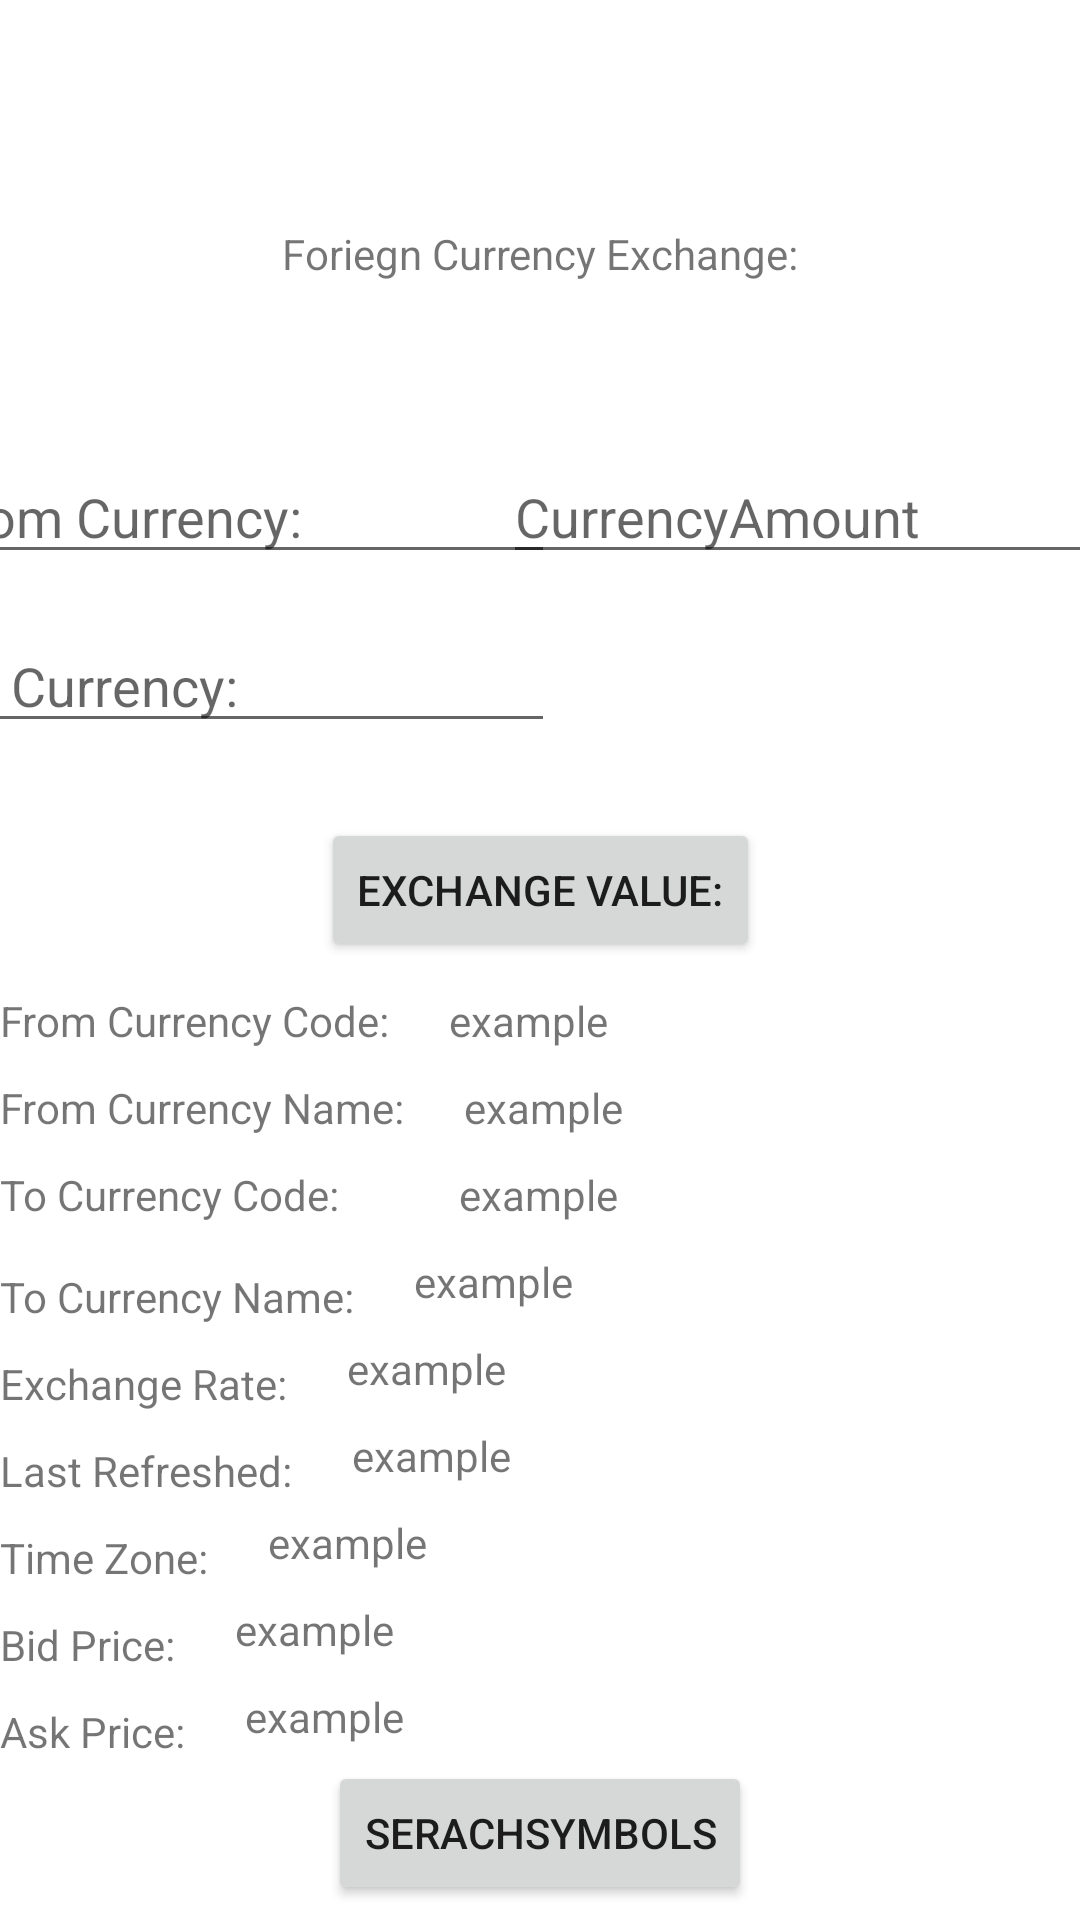

Here is an Android app screen rendered from its layout file. Give the layout XML and the strings, colors and styles it references.
<!-- AndroidManifest.xml: application theme Theme.CryptoForeignExchange -->
<!-- res/layout/activity_main.xml -->
<?xml version="1.0" encoding="utf-8"?>
<androidx.constraintlayout.widget.ConstraintLayout xmlns:android="http://schemas.android.com/apk/res/android"
    xmlns:app="http://schemas.android.com/apk/res-auto"
    xmlns:tools="http://schemas.android.com/tools"
    android:layout_width="match_parent"
    android:layout_height="match_parent"
    tools:context=".MainActivity">


    <EditText
        android:id="@+id/fromCurrency"
        android:layout_width="wrap_content"
        android:layout_height="wrap_content"
        android:layout_marginTop="150dp"
        android:layout_marginEnd="200dp"
        android:ems="10"
        android:hint="From Currency:"
        android:inputType="textPersonName"
        app:layout_constraintEnd_toEndOf="parent"
        app:layout_constraintStart_toStartOf="parent"
        app:layout_constraintTop_toTopOf="parent" />

    <EditText
        android:id="@+id/toCurrency"
        android:layout_width="wrap_content"
        android:layout_height="wrap_content"
        android:layout_marginTop="15dp"
        android:layout_marginEnd="200dp"
        android:ems="10"
        android:hint="To Currency:"
        android:inputType="textPersonName"
        app:layout_constraintEnd_toEndOf="parent"
        app:layout_constraintStart_toStartOf="parent"
        app:layout_constraintTop_toBottomOf="@+id/fromCurrency" />

    <TextView
        android:id="@+id/textView2"
        android:layout_width="wrap_content"
        android:layout_height="wrap_content"
        android:layout_marginTop="75dp"
        android:text="Foriegn Currency Exchange:"
        app:layout_constraintEnd_toEndOf="parent"
        app:layout_constraintStart_toStartOf="parent"
        app:layout_constraintTop_toTopOf="parent" />

    <Button
        android:id="@+id/button"
        android:layout_width="wrap_content"
        android:layout_height="wrap_content"
        android:layout_marginTop="25dp"
        android:text="Exchange Value:"
        app:layout_constraintEnd_toEndOf="parent"
        app:layout_constraintStart_toStartOf="parent"
        app:layout_constraintTop_toBottomOf="@+id/toCurrency"
        android:onClick="ExchangeCurrency"/>

    <TextView
        android:id="@+id/textView3"
        android:layout_width="wrap_content"
        android:layout_height="wrap_content"
        android:layout_marginTop="10dp"
        android:text="From Currency Code:"
        app:layout_constraintStart_toStartOf="parent"
        app:layout_constraintTop_toBottomOf="@+id/button" />

    <TextView
        android:id="@+id/textView4"
        android:layout_width="wrap_content"
        android:layout_height="wrap_content"
        android:layout_marginTop="10dp"
        android:text="From Currency Name:"
        app:layout_constraintStart_toStartOf="parent"
        app:layout_constraintTop_toBottomOf="@+id/textView3" />

    <TextView
        android:id="@+id/textView5"
        android:layout_width="133dp"
        android:layout_height="24dp"
        android:layout_marginTop="10dp"
        android:text="To Currency Code:"
        app:layout_constraintStart_toStartOf="parent"
        app:layout_constraintTop_toBottomOf="@+id/textView4" />

    <TextView
        android:id="@+id/textView6"
        android:layout_width="wrap_content"
        android:layout_height="wrap_content"
        android:layout_marginTop="10dp"
        android:text="To Currency Name:"
        app:layout_constraintStart_toStartOf="parent"
        app:layout_constraintTop_toBottomOf="@+id/textView5" />

    <TextView
        android:id="@+id/textView7"
        android:layout_width="wrap_content"
        android:layout_height="wrap_content"
        android:layout_marginTop="10dp"
        android:text="Exchange Rate:"
        app:layout_constraintStart_toStartOf="parent"
        app:layout_constraintTop_toBottomOf="@+id/textView6" />

    <TextView
        android:id="@+id/textView8"
        android:layout_width="wrap_content"
        android:layout_height="wrap_content"
        android:layout_marginTop="10dp"
        android:text="Last Refreshed:"
        app:layout_constraintStart_toStartOf="parent"
        app:layout_constraintTop_toBottomOf="@+id/textView7" />

    <TextView
        android:id="@+id/textView9"
        android:layout_width="wrap_content"
        android:layout_height="wrap_content"
        android:layout_marginTop="10dp"
        android:text="Time Zone:"
        app:layout_constraintStart_toStartOf="parent"
        app:layout_constraintTop_toBottomOf="@+id/textView8" />

    <TextView
        android:id="@+id/textView10"
        android:layout_width="wrap_content"
        android:layout_height="wrap_content"
        android:layout_marginTop="10dp"
        android:text="Bid Price:"
        app:layout_constraintStart_toStartOf="parent"
        app:layout_constraintTop_toBottomOf="@+id/textView9" />

    <TextView
        android:id="@+id/textView11"
        android:layout_width="wrap_content"
        android:layout_height="wrap_content"
        android:layout_marginTop="10dp"
        android:text="Ask Price:"
        app:layout_constraintStart_toStartOf="parent"
        app:layout_constraintTop_toBottomOf="@+id/textView10" />

    <TextView
        android:id="@+id/FromCurrencyCode"
        android:layout_width="wrap_content"
        android:layout_height="wrap_content"
        android:layout_marginStart="20dp"
        android:layout_marginTop="10dp"
        android:text="example"
        app:layout_constraintStart_toEndOf="@+id/textView3"
        app:layout_constraintTop_toBottomOf="@+id/button" />

    <TextView
        android:id="@+id/FromCurrencyName"
        android:layout_width="wrap_content"
        android:layout_height="wrap_content"
        android:layout_marginStart="20dp"
        android:layout_marginTop="10dp"
        android:text="example"
        app:layout_constraintStart_toEndOf="@+id/textView4"
        app:layout_constraintTop_toBottomOf="@+id/FromCurrencyCode" />

    <TextView
        android:id="@+id/ToCurrencyCode"
        android:layout_width="wrap_content"
        android:layout_height="wrap_content"
        android:layout_marginStart="20dp"
        android:layout_marginTop="10dp"
        android:text="example"
        app:layout_constraintStart_toEndOf="@+id/textView5"
        app:layout_constraintTop_toBottomOf="@+id/FromCurrencyName" />

    <TextView
        android:id="@+id/ToCurrencyName"
        android:layout_width="wrap_content"
        android:layout_height="wrap_content"
        android:layout_marginStart="20dp"
        android:layout_marginTop="10dp"
        android:text="example"
        app:layout_constraintStart_toEndOf="@+id/textView6"
        app:layout_constraintTop_toBottomOf="@+id/ToCurrencyCode" />

    <TextView
        android:id="@+id/ExchangeRate"
        android:layout_width="wrap_content"
        android:layout_height="wrap_content"
        android:layout_marginStart="20dp"
        android:layout_marginTop="10dp"
        android:text="example"
        app:layout_constraintStart_toEndOf="@+id/textView7"
        app:layout_constraintTop_toBottomOf="@+id/ToCurrencyName" />

    <TextView
        android:id="@+id/LastRefreshed"
        android:layout_width="wrap_content"
        android:layout_height="wrap_content"
        android:layout_marginStart="20dp"
        android:layout_marginTop="10dp"
        android:text="example"
        app:layout_constraintStart_toEndOf="@+id/textView8"
        app:layout_constraintTop_toBottomOf="@+id/ExchangeRate" />

    <TextView
        android:id="@+id/TimeZone"
        android:layout_width="wrap_content"
        android:layout_height="wrap_content"
        android:layout_marginStart="20dp"
        android:layout_marginTop="10dp"
        android:text="example"
        app:layout_constraintStart_toEndOf="@+id/textView9"
        app:layout_constraintTop_toBottomOf="@+id/LastRefreshed" />

    <TextView
        android:id="@+id/BidPrice"
        android:layout_width="wrap_content"
        android:layout_height="wrap_content"
        android:layout_marginStart="20dp"
        android:layout_marginTop="10dp"
        android:text="example"
        app:layout_constraintStart_toEndOf="@+id/textView10"
        app:layout_constraintTop_toBottomOf="@+id/TimeZone" />

    <TextView
        android:id="@+id/AskPrice"
        android:layout_width="wrap_content"
        android:layout_height="wrap_content"
        android:layout_marginStart="20dp"
        android:layout_marginTop="10dp"
        android:text="example"
        app:layout_constraintStart_toEndOf="@+id/textView11"
        app:layout_constraintTop_toBottomOf="@+id/BidPrice" />

    <Button
        android:id="@+id/button2"
        android:layout_width="wrap_content"
        android:layout_height="wrap_content"
        android:text="SerachSYmbols"
        app:layout_constraintBottom_toBottomOf="parent"
        app:layout_constraintEnd_toEndOf="parent"
        app:layout_constraintStart_toStartOf="parent"
        app:layout_constraintTop_toBottomOf="@+id/AskPrice"
        android:onClick="ShowCurrency"/>

    <EditText
        android:id="@+id/currencyAmountEditText"
        android:layout_width="wrap_content"
        android:layout_height="wrap_content"
        android:layout_marginTop="150dp"
        android:ems="10"
        android:hint="CurrencyAmount"
        android:inputType="textPersonName"
        app:layout_constraintEnd_toEndOf="parent"
        app:layout_constraintStart_toEndOf="@+id/fromCurrency"
        app:layout_constraintTop_toTopOf="parent" />
    
</androidx.constraintlayout.widget.ConstraintLayout>
<!-- resources referenced by this layout -->
<resources>
  <style name="Theme.CryptoForeignExchange" parent="Theme.MaterialComponents.DayNight.DarkActionBar">
          
          <item name="colorPrimary">@color/purple_500</item>
          <item name="colorPrimaryVariant">@color/purple_700</item>
          <item name="colorOnPrimary">@color/white</item>
          
          <item name="colorSecondary">@color/teal_200</item>
          <item name="colorSecondaryVariant">@color/teal_700</item>
          <item name="colorOnSecondary">@color/black</item>
          
          <item name="android:statusBarColor" tools:targetApi="l">?attr/colorPrimaryVariant</item>
          
      </style>
  <!-- not gathered from this repository: default colours our renderer supplied (Android Studio template values) -->
  <color name="purple_500">#FF6200EE</color>
  <color name="purple_700">#FF3700B3</color>
  <color name="teal_200">#FF03DAC5</color>
  <color name="teal_700">#FF018786</color>
  <color name="black">#FF000000</color>
  <color name="white">#FFFFFFFF</color>
</resources>
